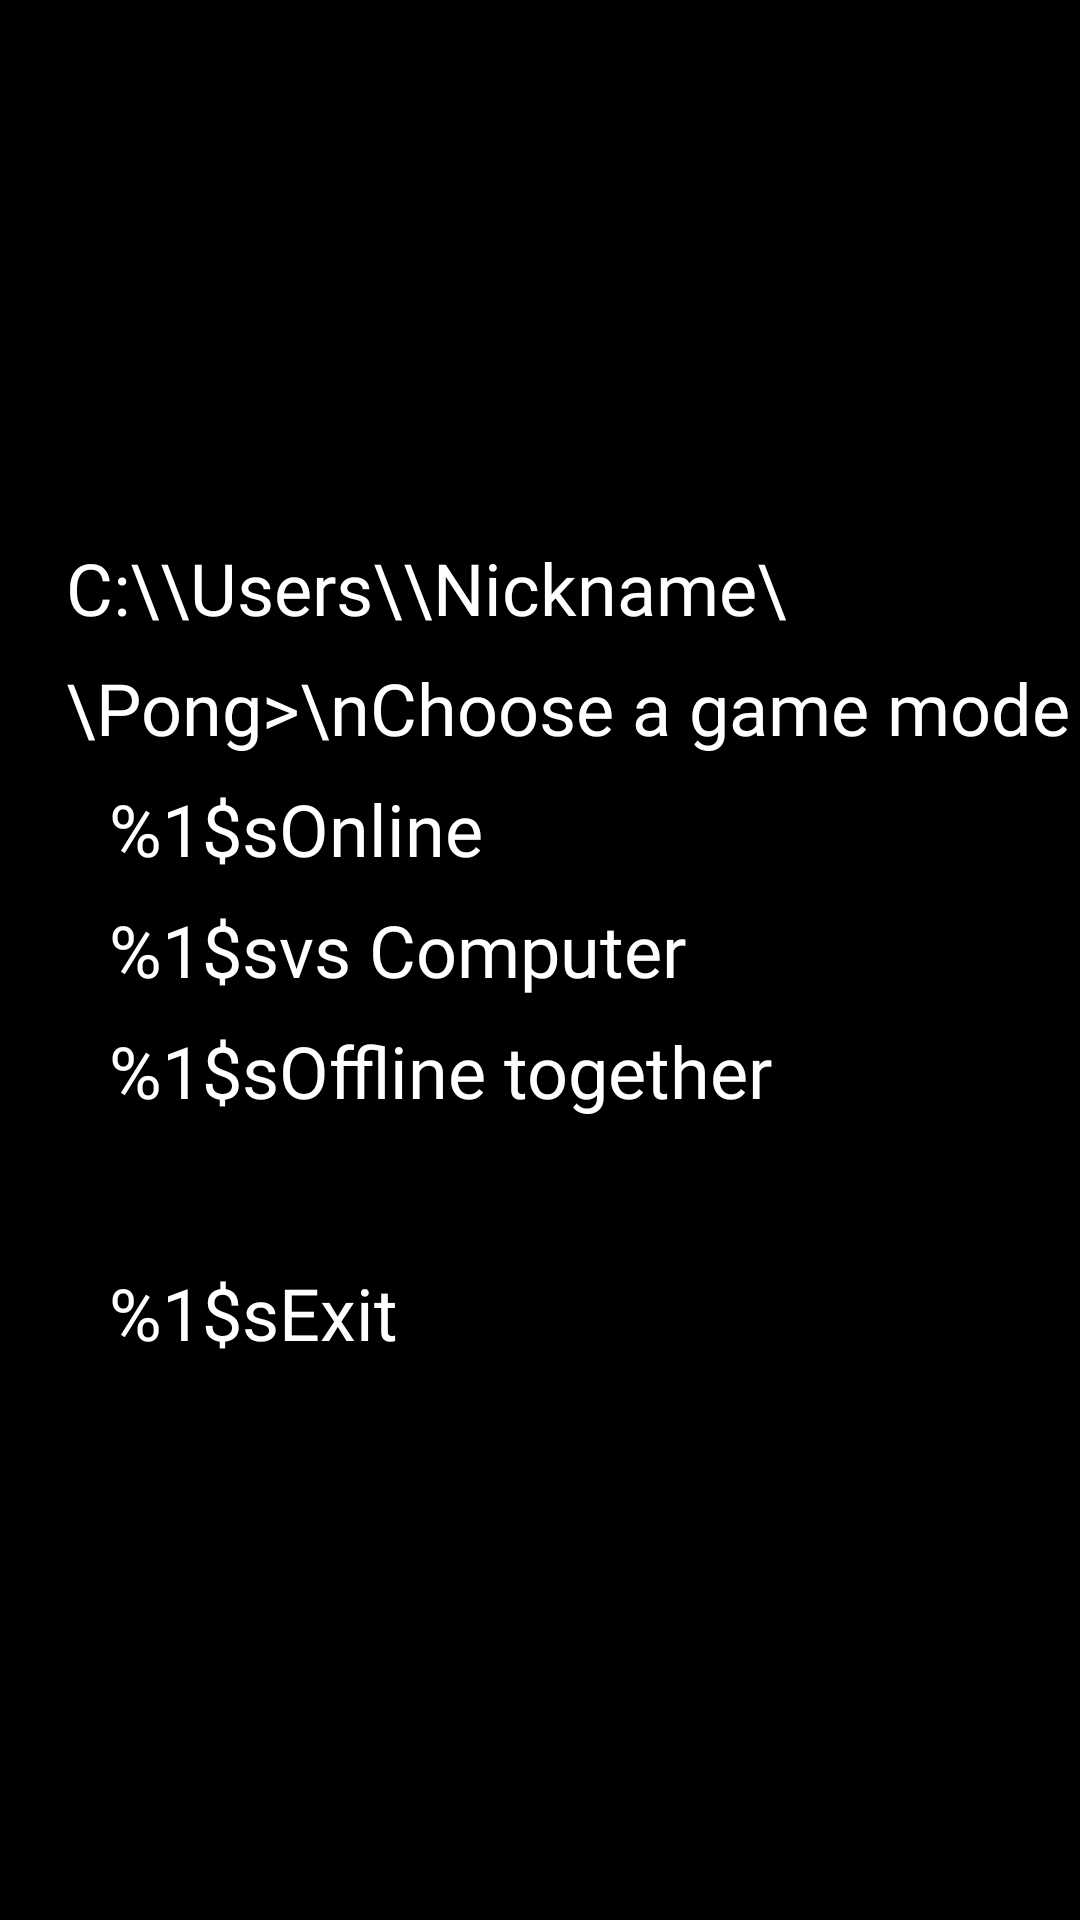

Write the Android layout XML for this screen, with the resource values it uses.
<!-- AndroidManifest.xml: application theme AppTheme -->
<!-- res/layout/main_menu_fragment.xml -->
<?xml version="1.0" encoding="utf-8"?>
<androidx.constraintlayout.widget.ConstraintLayout xmlns:android="http://schemas.android.com/apk/res/android"
    xmlns:app="http://schemas.android.com/apk/res-auto"
    xmlns:tools="http://schemas.android.com/tools"
    android:layout_width="match_parent"
    android:layout_height="match_parent"
    android:background="@color/background_color"
    android:clipToPadding="true"
    tools:context=".fragments.MainMenuFragment">

    <TextView
        android:id="@+id/qqq"
        style="@style/main_menu_button_style"
        android:layout_width="wrap_content"
        android:lineHeight="40sp"
        android:text="C:\\Users\\Nickname\\Pong>\nChoose a game mode"
        app:layout_constraintBottom_toTopOf="@+id/guideline"
        app:layout_constraintEnd_toEndOf="parent"
        app:layout_constraintHorizontal_bias="0.0"
        app:layout_constraintStart_toStartOf="@+id/guideline_vertical"
        app:layout_constraintTop_toTopOf="parent"
        app:layout_constraintVertical_bias="1.0" />

    <LinearLayout
        android:id="@+id/linearLayout"
        android:layout_width="wrap_content"
        android:layout_height="wrap_content"
        android:layout_marginStart="14.4dp"
        android:orientation="vertical"
        app:layout_constraintBottom_toBottomOf="parent"
        app:layout_constraintEnd_toEndOf="parent"
        app:layout_constraintHorizontal_bias="0.0"
        app:layout_constraintStart_toStartOf="@+id/qqq"
        app:layout_constraintTop_toTopOf="@+id/guideline"
        app:layout_constraintVertical_bias="0.0">

        <TextView
            android:id="@+id/online"
            style="@style/main_menu_button_style"
            android:layout_width="match_parent"
            android:text="@string/online" />

        <TextView
            android:id="@+id/vs_computer"
            style="@style/main_menu_button_style"
            android:layout_width="match_parent"
            android:text="@string/vs_computer" />

        <TextView
            android:id="@+id/vs_player"
            style="@style/main_menu_button_style"
            android:layout_width="match_parent"
            android:text="@string/vs_player" />


        <TextView
            style="@style/main_menu_button_style"
            android:layout_width="match_parent" />

        <TextView
            android:id="@+id/exit"
            style="@style/main_menu_button_style"
            android:layout_width="match_parent"
            android:text="@string/exit" />
    </LinearLayout>

    <androidx.constraintlayout.widget.Guideline
        android:id="@+id/guideline"
        android:layout_width="wrap_content"
        android:layout_height="wrap_content"
        android:orientation="horizontal"
        app:layout_constraintGuide_percent="0.4" />

    <androidx.constraintlayout.widget.Guideline
        android:id="@+id/guideline_vertical"
        android:layout_width="wrap_content"
        android:layout_height="wrap_content"
        android:orientation="vertical"
        app:layout_constraintGuide_percent="0.05" />

</androidx.constraintlayout.widget.ConstraintLayout>
<!-- resources referenced by this layout -->
<resources>
  <color name="background_color">#000000</color>
  <string name="exit">%1$sExit</string>
  <string name="online">%1$sOnline</string>
  <string name="vs_computer">%1$svs Computer</string>
  <string name="vs_player">%1$sOffline together</string>
  <style name="main_menu_button_style">
          <item name="android:fontFamily">@font/jetbrainsmono_medium</item>
          <item name="android:textAllCaps">false</item>
          <item name="android:background">#00000000</item>
          <item name="android:padding">4dp</item>
          <item name="android:layout_margin">0dp</item>
          <item name="android:textSize">24sp</item>
          <item name="android:gravity">start</item>
          <item name="android:textColor">#fff</item>
          <item name="android:layout_height">wrap_content</item>
          <item name="android:layout_gravity">right</item>
      </style>
  <style name="AppTheme" parent="Theme.AppCompat.Light.NoActionBar">
          
          <item name="windowNoTitle">true</item>
          <item name="windowActionBar">false</item>
          <item name="android:windowFullscreen">true</item>
          <item name="android:immersive">true</item>
  
      </style>
</resources>
